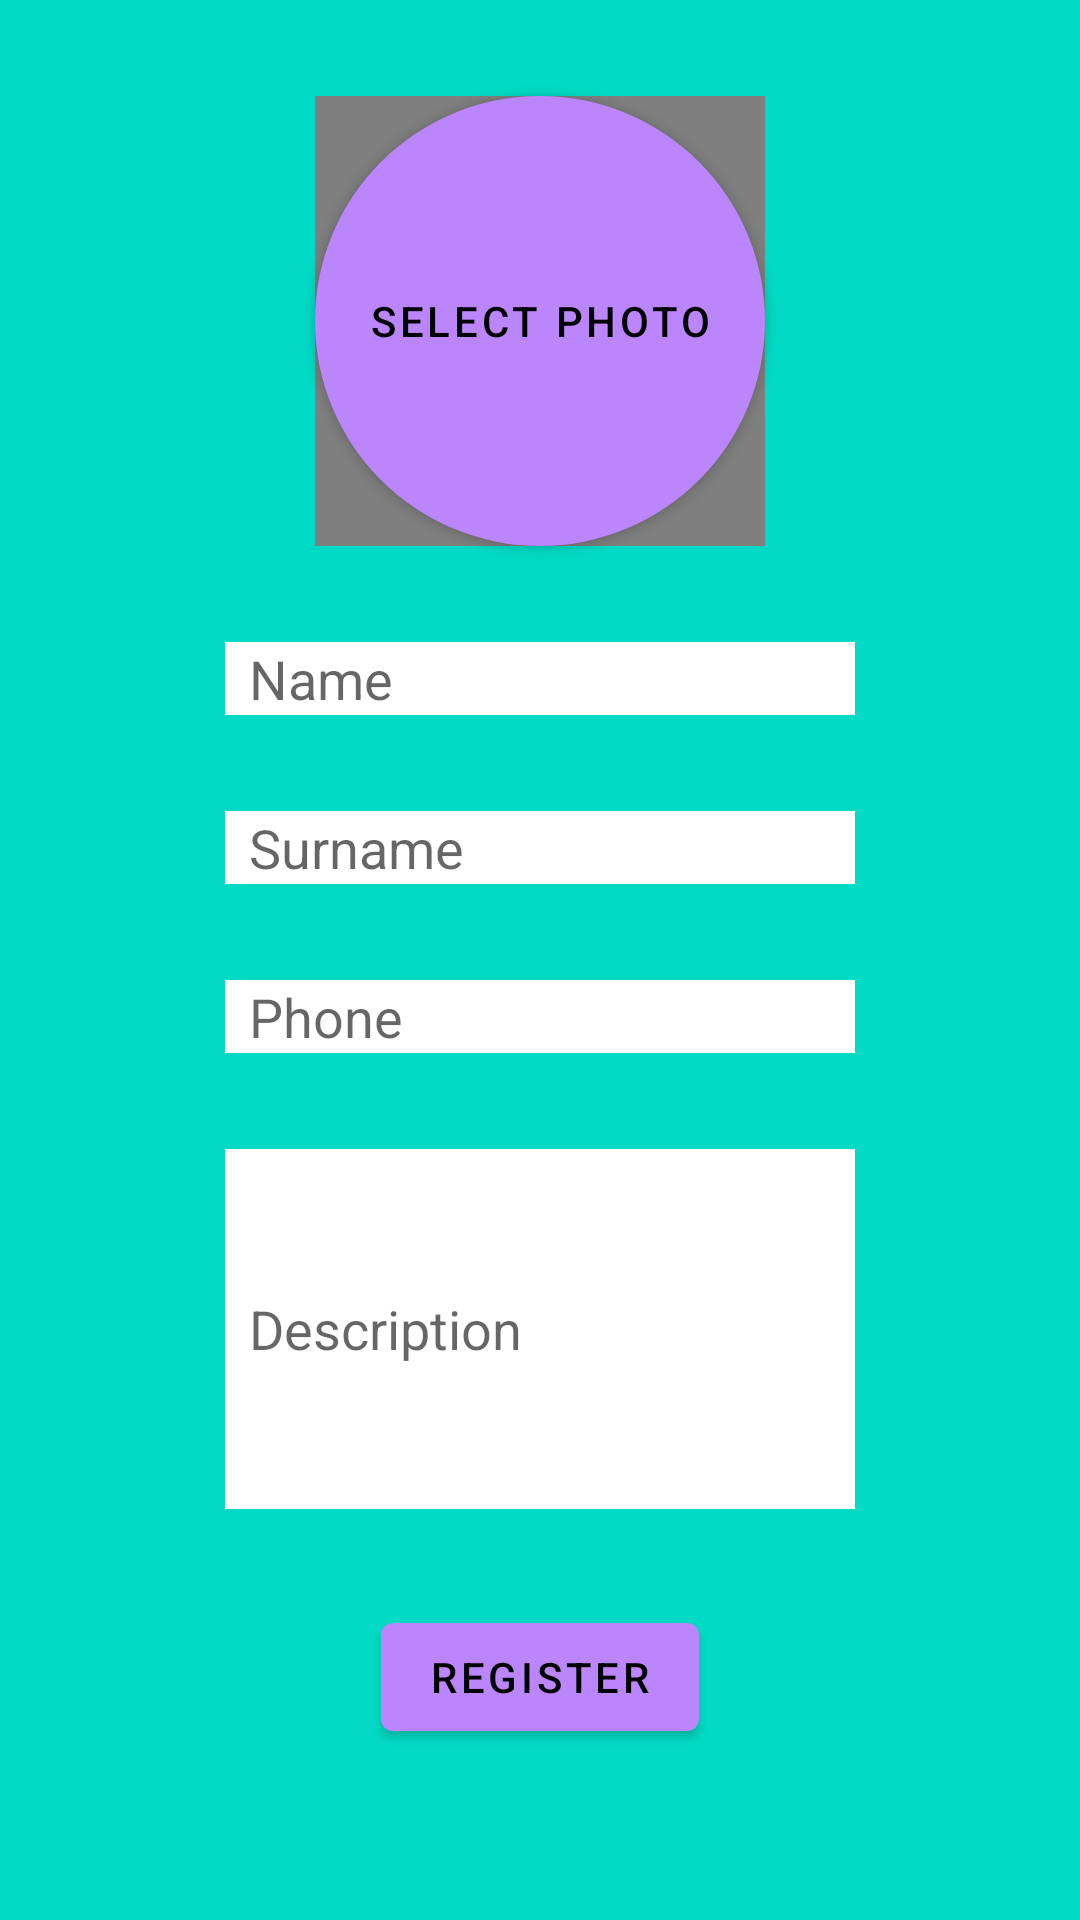

Android layout source for this screen:
<!-- AndroidManifest.xml: activity theme Theme.KotlinMeat.NoActionBar -->
<!-- res/layout/activity_newuser.xml -->
<?xml version="1.0" encoding="utf-8"?>
<androidx.constraintlayout.widget.ConstraintLayout xmlns:android="http://schemas.android.com/apk/res/android"
    xmlns:app="http://schemas.android.com/apk/res-auto"
    xmlns:tools="http://schemas.android.com/tools"
    android:layout_width="match_parent"
    android:layout_height="match_parent"
    android:background="@color/teal_200"
    tools:context=".NewuserActivity">

    <Button
        android:id="@+id/photo_selection_button_newuser"
        android:layout_width="150dp"
        android:layout_height="150dp"
        android:layout_marginTop="32dp"
        android:background="@drawable/rounded_photo"
        android:text="Select Photo"
        android:visibility="visible"
        app:layout_constraintEnd_toEndOf="parent"
        app:layout_constraintStart_toStartOf="parent"
        app:layout_constraintTop_toTopOf="parent" />

    <EditText
        android:id="@+id/editTextTextPersonName"
        android:layout_width="wrap_content"
        android:layout_height="wrap_content"
        android:layout_marginTop="32dp"
        android:background="#FFFFFF"
        android:ems="10"
        android:hint="Name"
        android:inputType="textPersonName"
        android:paddingLeft="8dp"
        app:layout_constraintEnd_toEndOf="parent"
        app:layout_constraintStart_toStartOf="parent"
        app:layout_constraintTop_toBottomOf="@+id/profile_image" />

    <EditText
        android:id="@+id/editTextSurname"
        android:layout_width="wrap_content"
        android:layout_height="wrap_content"
        android:layout_marginTop="32dp"
        android:background="#FFFFFF"
        android:ems="10"
        android:hint="Surname"
        android:inputType="textPersonName"
        android:paddingLeft="8dp"
        app:layout_constraintEnd_toEndOf="parent"
        app:layout_constraintStart_toStartOf="parent"
        app:layout_constraintTop_toBottomOf="@+id/editTextTextPersonName" />


    <EditText
        android:id="@+id/editTextDescription"
        android:layout_width="wrap_content"
        android:layout_height="120dp"
        android:layout_marginTop="32dp"
        android:background="#FFFFFF"
        android:ems="10"
        android:hint="Description"
        android:inputType="textLongMessage"
        android:paddingLeft="8dp"
        app:layout_constraintEnd_toEndOf="parent"
        app:layout_constraintStart_toStartOf="parent"
        app:layout_constraintTop_toBottomOf="@+id/editTextPhone" />


    <de.hdodenhof.circleimageview.CircleImageView
        android:id="@+id/profile_image"
        android:layout_width="150dp"
        android:layout_height="150dp"
        android:layout_marginTop="32dp"
        app:civ_border_color="#FF000000"
        app:civ_border_width="2dp"
        app:layout_constraintEnd_toEndOf="parent"
        app:layout_constraintStart_toStartOf="parent"
        app:layout_constraintTop_toTopOf="parent" />

    <Button
        android:id="@+id/CompleteReg"
        android:layout_width="wrap_content"
        android:layout_height="wrap_content"
        android:layout_marginTop="32dp"
        android:text="Register"
        app:layout_constraintEnd_toEndOf="parent"
        app:layout_constraintStart_toStartOf="parent"
        app:layout_constraintTop_toBottomOf="@+id/editTextDescription" />

    <EditText
        android:id="@+id/editTextPhone"
        android:layout_width="wrap_content"
        android:layout_height="wrap_content"
        android:layout_marginTop="32dp"
        android:background="@color/white"
        android:ems="10"
        android:hint="Phone"
        android:inputType="phone"
        android:paddingLeft="8dp"
        app:layout_constraintEnd_toEndOf="parent"
        app:layout_constraintStart_toStartOf="parent"
        app:layout_constraintTop_toBottomOf="@+id/editTextSurname" />


</androidx.constraintlayout.widget.ConstraintLayout>
<!-- resources referenced by this layout -->
<resources>
  <color name="teal_200">#FF03DAC5</color>
  <color name="white">#FFFFFFFF</color>
  <!-- drawable rounded_photo (drawable) -->
  <?xml version="1.0" encoding="utf-8"?>
  <shape xmlns:android="http://schemas.android.com/apk/res/android">
  
      <solid android:color = "@android:color/holo_green_dark" />
      <corners android:radius="75dp"/>
  
  </shape>
  <style name="Theme.KotlinMeat.NoActionBar" parent="Theme.MaterialComponents.DayNight.NoActionBar">
          <item name="windowActionBar">false</item>
          <item name="windowNoTitle">true</item>
          
          <item name="colorPrimary">@color/purple_200</item>
          <item name="colorPrimaryVariant">@color/purple_200</item>
          <item name="colorOnPrimary">@color/black</item>
          
          <item name="colorSecondary">@color/teal_200</item>
          <item name="colorSecondaryVariant">@color/teal_700</item>
          <item name="colorOnSecondary">@color/black</item>
          
          <item name="android:statusBarColor" tools:targetApi="l">?attr/colorPrimaryVariant</item>
          
          <item name="android:button">@color/purple_200</item>
  
      </style>
  <color name="purple_200">#FFBB86FC</color>
  <color name="black">#FF000000</color>
  <color name="teal_700">#FF018786</color>
</resources>
